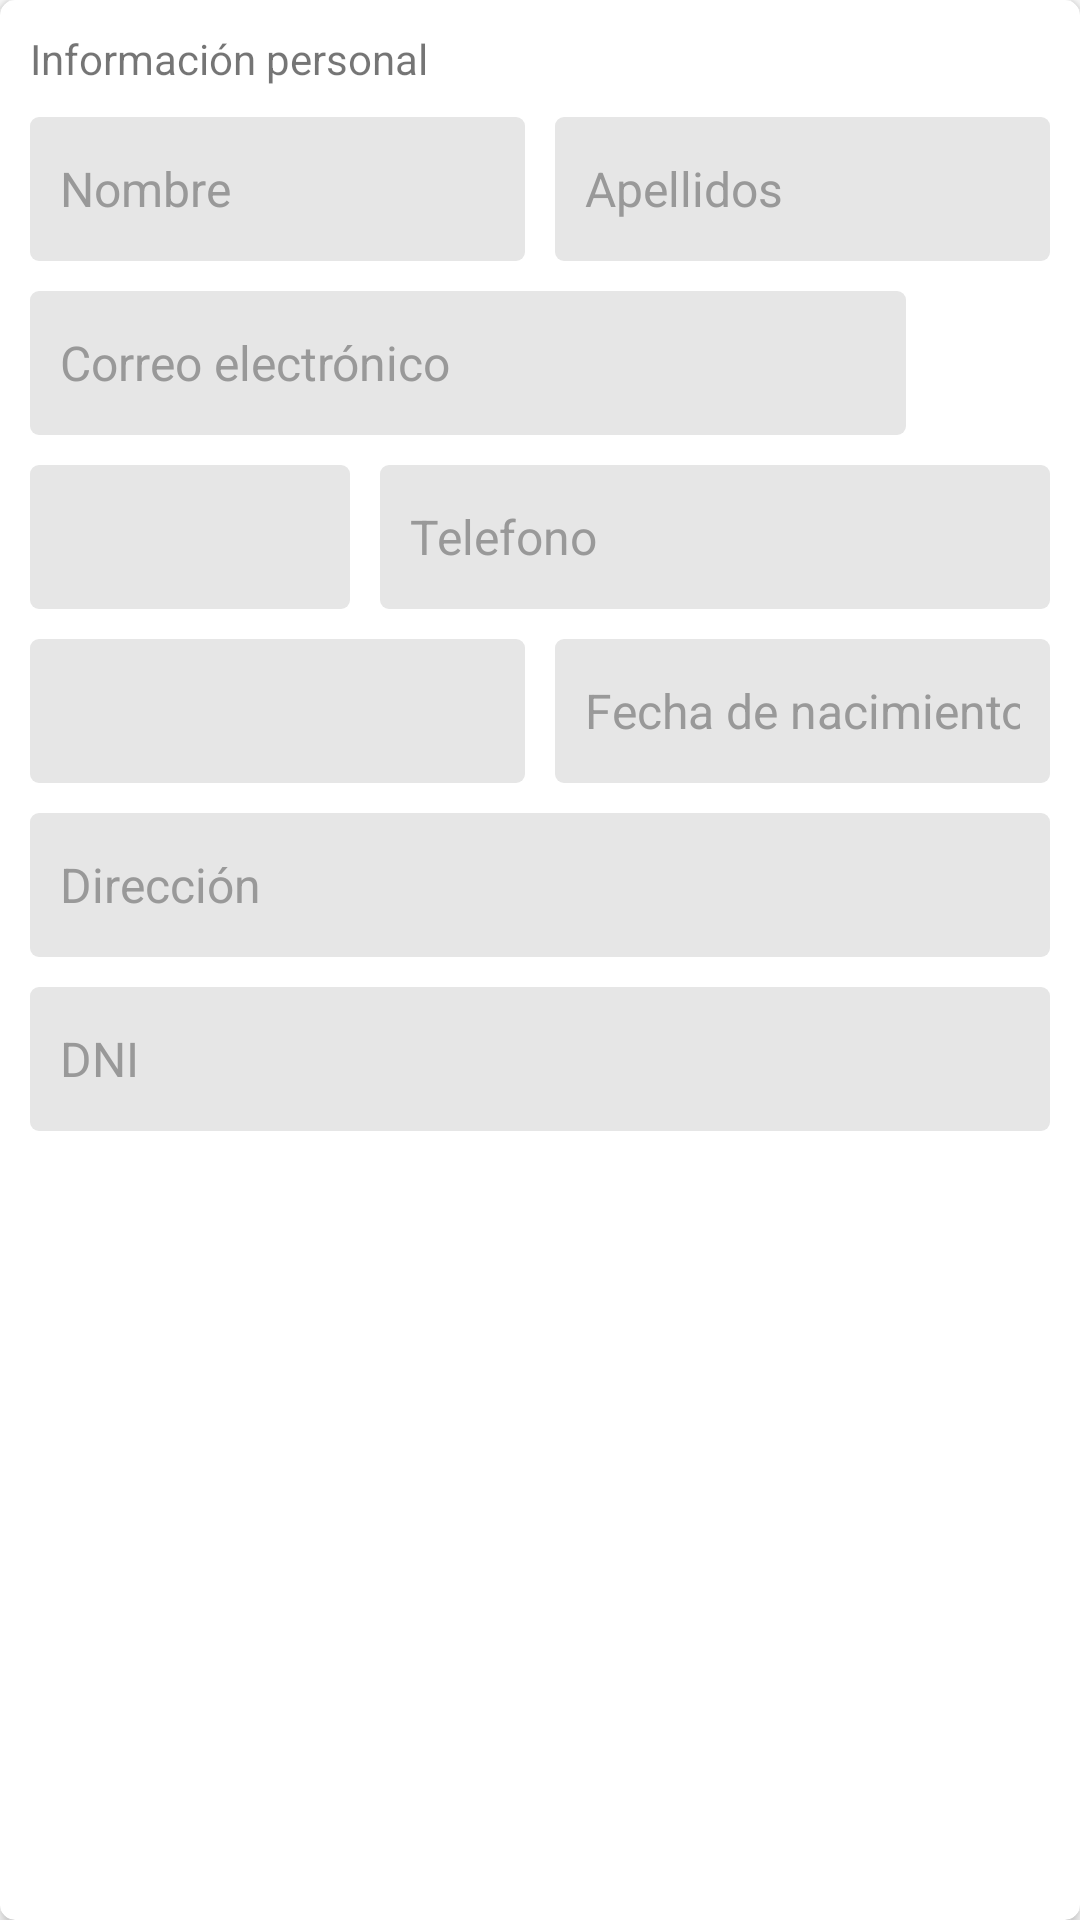

Produce the Android XML layout that renders to this screen, including the resource entries it uses.
<!-- AndroidManifest.xml: application theme Theme.SocialNET -->
<!-- res/layout/container_user_update.xml -->
<androidx.cardview.widget.CardView xmlns:android="http://schemas.android.com/apk/res/android"
    xmlns:app="http://schemas.android.com/apk/res-auto"
    xmlns:tools="http://schemas.android.com/tools"
    android:layout_width="match_parent"
    android:layout_height="wrap_content"
    android:layout_marginStart="5dp"
    android:layout_marginTop="2dp"
    android:layout_marginEnd="5dp"
    android:layout_marginBottom="2dp"
    app:cardCornerRadius="@dimen/spacing_medium"
    app:cardElevation="@dimen/spacing_small">

    <LinearLayout
        android:layout_width="match_parent"
        android:layout_height="wrap_content"
        android:orientation="vertical">

        <LinearLayout
            android:layout_width="match_parent"
            android:layout_height="wrap_content"
            android:orientation="vertical"
            android:padding="@dimen/spacing_middle">

            <TextView
                android:layout_width="match_parent"
                android:layout_height="wrap_content"
                android:layout_marginBottom="@dimen/spacing_middle"
                android:text="@string/personal_information" />

            <LinearLayout
                android:layout_width="match_parent"
                android:layout_height="wrap_content"
                android:baselineAligned="false"
                android:orientation="horizontal">

                <androidx.appcompat.widget.AppCompatEditText
                    android:id="@+id/item_first_name"
                    style="@style/EditText_Flat_Grey"
                    android:layout_width="match_parent"
                    android:layout_height="wrap_content"
                    android:layout_weight="1"
                    android:background="@drawable/text_round_bg_accent"
                    android:hint="@string/first_name"
                    android:minHeight="48dp"
                    android:padding="@dimen/spacing_middle" />

                <View
                    android:layout_width="@dimen/spacing_middle"
                    android:layout_height="0dp" />

                <androidx.appcompat.widget.AppCompatEditText
                    android:id="@+id/item_last_name"
                    style="@style/EditText_Flat_Grey"
                    android:layout_width="match_parent"
                    android:layout_height="wrap_content"
                    android:layout_weight="1"
                    android:background="@drawable/text_round_bg_accent"
                    android:hint="@string/last_name"
                    android:minHeight="48dp"
                    android:padding="@dimen/spacing_middle" />

            </LinearLayout>

            <View
                android:layout_width="match_parent"
                android:layout_height="@dimen/spacing_middle" />

            <LinearLayout
                android:layout_width="match_parent"
                android:layout_height="wrap_content"
                android:gravity="center"
                android:orientation="horizontal">

                <androidx.appcompat.widget.AppCompatEditText
                    android:id="@+id/item_email"
                    style="@style/EditText_Flat_Grey"
                    android:layout_width="0dp"
                    android:layout_height="wrap_content"
                    android:layout_weight="1"
                    android:background="@drawable/text_round_bg_accent"
                    android:hint="@string/email"
                    android:minHeight="48dp"
                    android:padding="@dimen/spacing_middle" />

                <ImageButton
                    android:id="@+id/btnSendCode"
                    android:layout_width="@dimen/button_size"
                    android:layout_height="@dimen/button_size"
                    android:background="?attr/selectableItemBackgroundBorderless"
                    android:clickable="true"
                    android:contentDescription="@string/app_name"
                    android:focusable="true"
                    android:padding="@dimen/spacing_middle"
                    app:srcCompat="@drawable/ic_verify_email"
                    tools:ignore="DuplicateSpeakableTextCheck" />

            </LinearLayout>

            <View
                android:layout_width="match_parent"
                android:layout_height="@dimen/spacing_middle" />

            <LinearLayout
                android:layout_width="match_parent"
                android:layout_height="wrap_content"
                android:baselineAligned="false"
                android:gravity="bottom"
                android:orientation="horizontal">

                <androidx.appcompat.widget.AppCompatSpinner
                    android:id="@+id/spinner_country_code"
                    style="@style/Widget.AppCompat.Spinner.DropDown"
                    android:layout_width="match_parent"
                    android:layout_height="@dimen/button_size"
                    android:layout_weight="2"
                    android:background="@drawable/text_round_bg_accent"
                    android:contentDescription="@string/app_name"
                    android:drawSelectorOnTop="true"
                    android:prompt="@string/app_name" />

                <View
                    android:layout_width="@dimen/spacing_middle"
                    android:layout_height="0dp" />

                <androidx.appcompat.widget.AppCompatEditText
                    android:id="@+id/item_phone"
                    style="@style/EditText_Flat_Grey"
                    android:layout_width="match_parent"
                    android:layout_height="wrap_content"
                    android:layout_weight="1"
                    android:background="@drawable/text_round_bg_accent"
                    android:hint="@string/phone"
                    android:minHeight="48dp"
                    android:padding="@dimen/spacing_middle" />

            </LinearLayout>

            <View
                android:layout_width="match_parent"
                android:layout_height="@dimen/spacing_middle" />

            <LinearLayout
                android:layout_width="match_parent"
                android:layout_height="wrap_content"
                android:baselineAligned="false"
                android:gravity="bottom"
                android:orientation="horizontal">

                <androidx.appcompat.widget.AppCompatSpinner
                    android:id="@+id/spinner_sex"
                    style="@style/Widget.AppCompat.Spinner.DropDown"
                    android:layout_width="match_parent"
                    android:layout_height="@dimen/button_size"
                    android:layout_weight="1"
                    android:background="@drawable/text_round_bg_accent"
                    android:contentDescription="@string/app_name"
                    android:drawSelectorOnTop="true"
                    android:prompt="@string/app_name" />

                <View
                    android:layout_width="@dimen/spacing_middle"
                    android:layout_height="0dp" />

                <androidx.appcompat.widget.AppCompatEditText
                    android:id="@+id/item_birthdate"
                    style="@style/EditText_Flat_Grey"
                    android:layout_width="match_parent"
                    android:layout_height="wrap_content"
                    android:layout_weight="1"
                    android:background="@drawable/text_round_bg_accent"
                    android:hint="@string/birthdate"
                    android:inputType="date"
                    android:minHeight="48dp"
                    android:padding="@dimen/spacing_middle" />

            </LinearLayout>

            <View
                android:layout_width="match_parent"
                android:layout_height="@dimen/spacing_middle" />

            <androidx.appcompat.widget.AppCompatEditText
                android:id="@+id/item_address"
                style="@style/EditText_Flat_Grey"
                android:layout_width="match_parent"
                android:layout_height="wrap_content"
                android:background="@drawable/text_round_bg_accent"
                android:hint="@string/address"
                android:minHeight="48dp"
                android:padding="@dimen/spacing_middle" />

            <View
                android:layout_width="match_parent"
                android:layout_height="@dimen/spacing_middle" />

            <androidx.appcompat.widget.AppCompatEditText
                android:id="@+id/item_identification"
                style="@style/EditText_Flat_Grey"
                android:layout_width="match_parent"
                android:layout_height="wrap_content"
                android:background="@drawable/text_round_bg_accent"
                android:hint="@string/id"
                android:minHeight="48dp"
                android:padding="@dimen/spacing_middle" />

        </LinearLayout>

        <LinearLayout
            android:layout_width="match_parent"
            android:layout_height="wrap_content"
            android:gravity="end|center_vertical"
            android:orientation="horizontal">

            <ProgressBar
                android:id="@+id/progressUserUpdate"
                style="@style/Widget.AppCompat.ProgressBar.Horizontal"
                android:layout_width="0dp"
                android:layout_height="wrap_content"
                android:layout_marginStart="@dimen/spacing_middle"
                android:layout_marginLeft="@dimen/spacing_middle"
                android:layout_marginEnd="@dimen/spacing_middle"
                android:layout_marginRight="@dimen/spacing_middle"
                android:layout_weight="1"
                android:indeterminate="true"
                android:visibility="gone" />

            <ImageButton
                android:id="@+id/btnUpdateProfile"
                android:layout_width="@dimen/button_size"
                android:layout_height="@dimen/button_size"
                android:background="?attr/selectableItemBackgroundBorderless"
                android:clickable="true"
                android:contentDescription="@string/app_name"
                android:focusable="true"
                android:padding="@dimen/spacing_middle"
                app:srcCompat="@drawable/ic_save"
                app:tint="?attr/colorSecondary" />

        </LinearLayout>

    </LinearLayout>

</androidx.cardview.widget.CardView>
<!-- resources referenced by this layout -->
<resources>
  <dimen name="button_size">48dp</dimen>
  <dimen name="spacing_medium">5dp</dimen>
  <dimen name="spacing_middle">10dp</dimen>
  <dimen name="spacing_small">3dp</dimen>
  <!-- drawable text_round_bg_accent (drawable) -->
  <?xml version="1.0" encoding="utf-8"?>
  <selector xmlns:android="http://schemas.android.com/apk/res/android">
      <item android:state_focused="true">
          <layer-list>
              <item>
                  <shape android:shape="rectangle">
                      <corners android:radius="@dimen/spacing_small" />
                      <stroke android:width="1dp" android:color="?attr/colorSecondary" />
                      <solid android:color="@color/grey_10" />
                      <padding android:bottom="5dp" android:left="8dp" android:right="8dp" android:top="5dp" />
                  </shape>
              </item>
          </layer-list>
      </item>
      <item android:state_enabled="false">
          <layer-list>
              <item>
                  <shape android:shape="rectangle">
                      <solid android:color="@color/grey_10" />
                      <stroke android:width="1dp" android:color="@color/grey_90" />
                      <corners android:radius="@dimen/spacing_small" />
                      <padding android:bottom="5dp" android:left="8dp" android:right="8dp" android:top="5dp" />
                  </shape>
              </item>
          </layer-list>
      </item>
      <item>
          <layer-list>
              <item>
                  <shape android:shape="rectangle">
                      <solid android:color="@color/grey_10" />
                      <corners android:radius="@dimen/spacing_small" />
                      <padding android:bottom="5dp" android:left="8dp" android:right="8dp" android:top="5dp" />
                  </shape>
              </item>
          </layer-list>
      </item>
  </selector>
  <string name="address">Dirección</string>
  <string name="app_name">SocialNET</string>
  <string name="birthdate">Fecha de nacimiento</string>
  <string name="email">Correo electrónico</string>
  <string name="first_name">Nombre</string>
  <string name="id">DNI</string>
  <string name="last_name">Apellidos</string>
  <string name="personal_information">Información personal</string>
  <string name="phone">Telefono</string>
  <style name="EditText_Flat_Grey" parent="@style/Theme.SocialNET">
          <item name="android:textAppearance">@style/TextAppearance.AppCompat.Subhead</item>
          <item name="android:textColor">@color/grey_90</item>
          <item name="android:textColorHint">@color/grey_40</item>
      </style>
  <style name="Theme.SocialNET" parent="Base.Theme.SocialNET">
          
          <item name="colorPrimary">@color/red_500</item>
          <item name="colorPrimaryVariant">@color/red_700</item>
          <item name="colorOnPrimary">@color/white</item>
          
          <item name="colorSecondary">@color/blue_200</item>
          <item name="colorSecondaryVariant">@color/blue_700</item>
          <item name="colorOnSecondary">@color/black</item>
          
          <item name="android:textColorPrimary">@color/colorPrimaryText</item>
          <item name="android:textColorSecondary">@color/colorSecondaryText</item>
      </style>
  <color name="grey_10">#e6e6e6</color>
  <color name="grey_90">#263238</color>
  <color name="grey_40">#999999</color>
  <style name="Base.Theme.SocialNET" parent="Theme.MaterialComponents.DayNight.DarkActionBar">
          
          
      </style>
  <color name="red_500">#F44336</color>
  <color name="red_700">#D32F2F</color>
  <color name="white">#FFFFFFFF</color>
  <color name="blue_200">#90CAF9</color>
  <color name="blue_700">#1976D2</color>
  <color name="black">#FF000000</color>
  <color name="colorPrimaryText">#212121</color>
  <color name="colorSecondaryText">#757575</color>
</resources>
